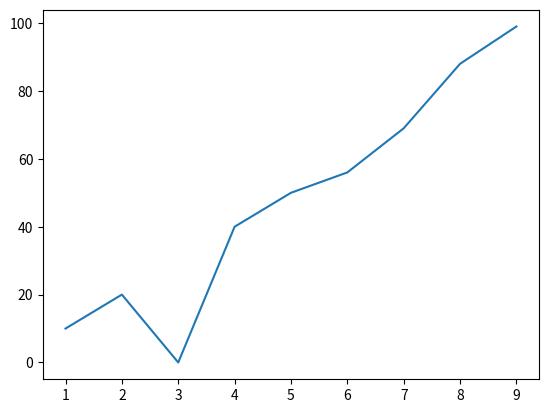

The script that saved this image:
import seaborn as sns
import matplotlib.pyplot as plt
data = [10, 20, 0, 40, 50 , 56 , 69 , 88 , 99]

sns.lineplot(x=[1,2,3,4,5,6,7,8,9], y=data)

plt.show()
